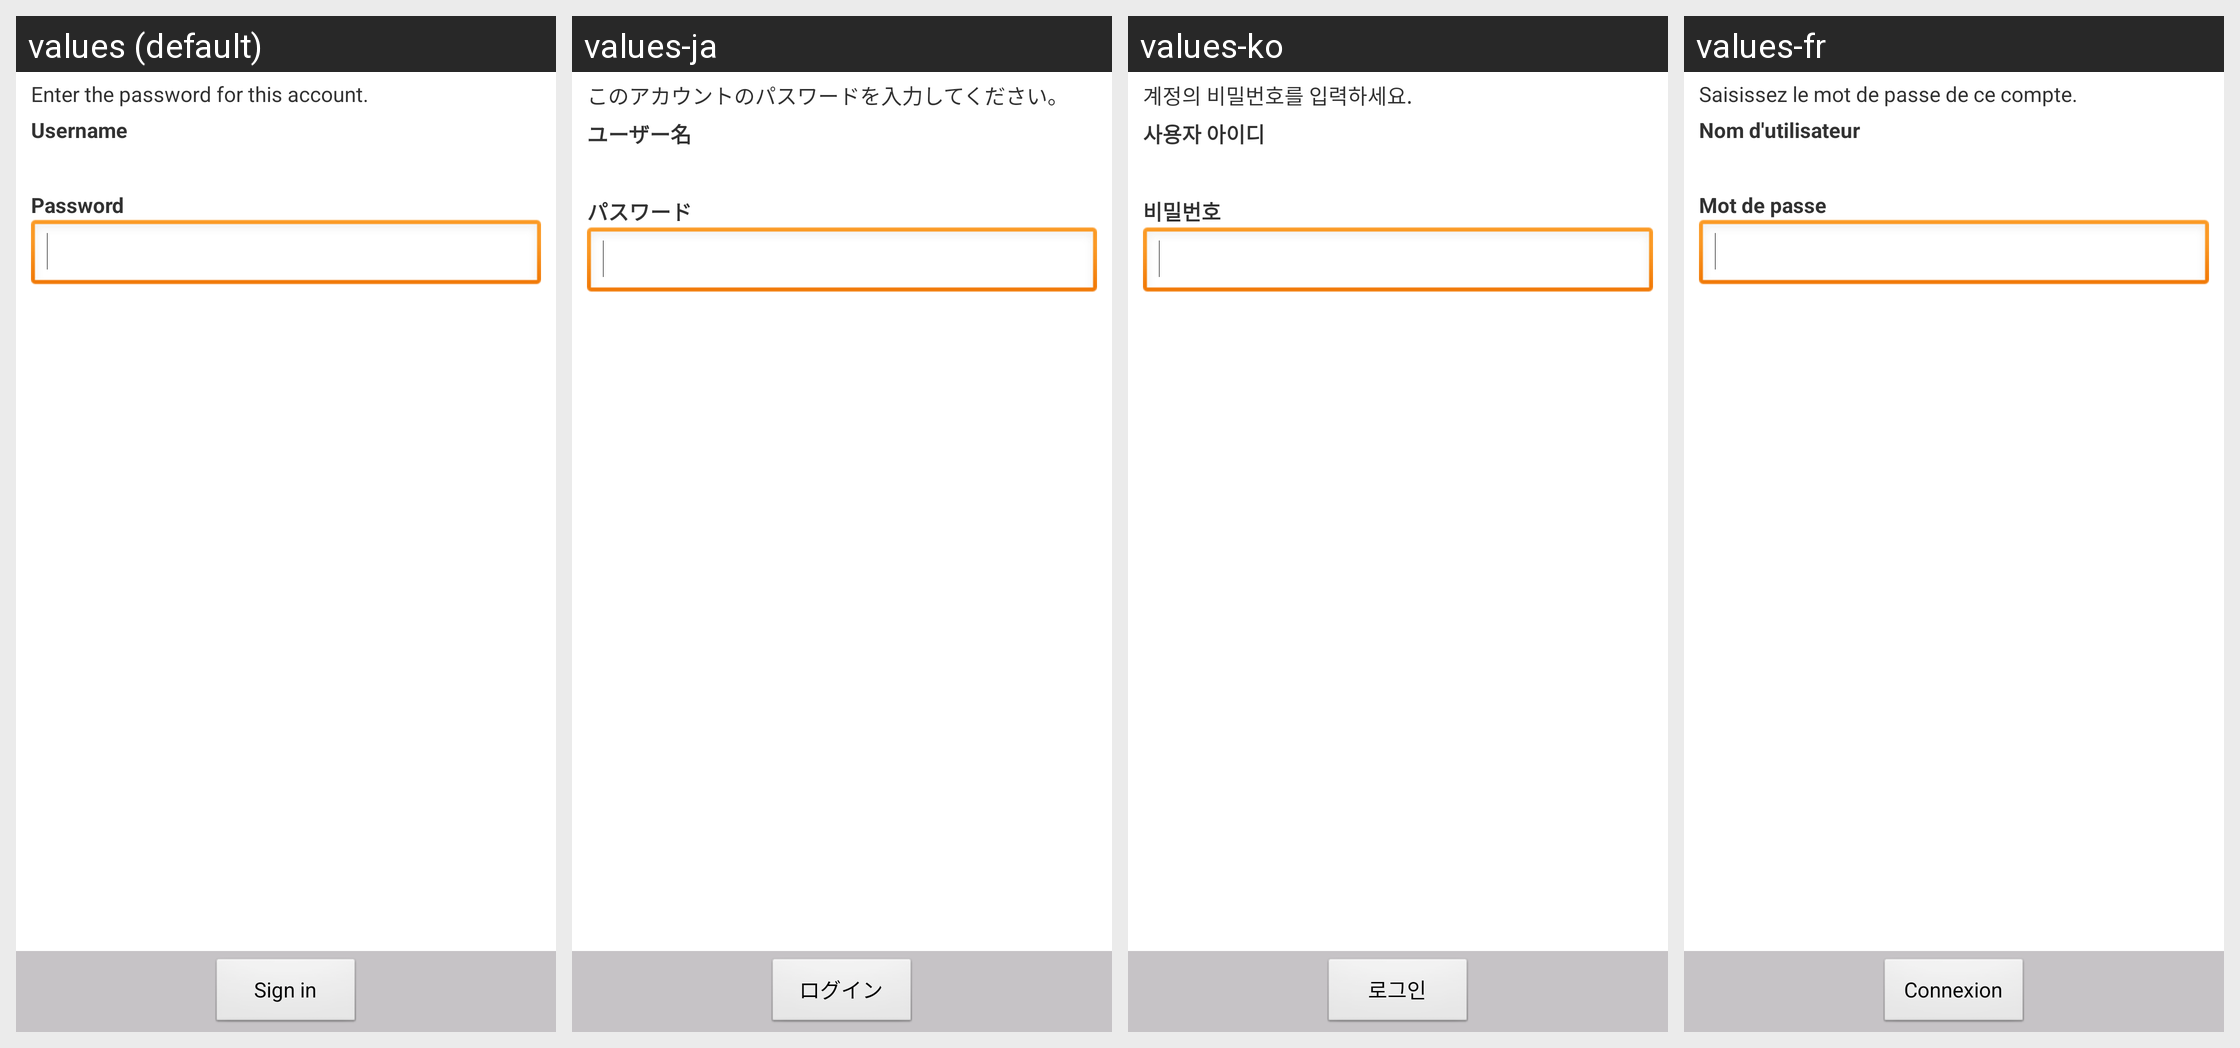

For this localized Android screen grid, give each drawn string resource with its value in every locale shown.
Android screen res/layout/login_dialog.xml rendered under 4 locales, left to right: values (default), values-ja, values-ko, values-fr. Device: Nexus 5 (rendered at 1080×1920; each locale shown at half size, 540×960, under a caption strip naming it); theme Theme.
Other locales in the repository, not shown: values-cs, values-da, values-de, values-el, values-es, values-it, values-nb, values-nl, values-pl, values-pt, values-ru, values-sv, values-tr, values-zh-rCN, values-zh-rTW.
Strings drawn on this screen, with the default value and each locale's value (text and hints the layout hard-codes, and strings that could not be matched under every locale, appear in the picture but are not listed):

authenticator_activity_loginfail_text_pwmissing
  values: Enter the password for this account.
  values-ja: このアカウントのパスワードを入力してください。
  values-ko: 계정의 비밀번호를 입력하세요.
  values-fr: Saisissez le mot de passe de ce compte.

authenticator_activity_username_label
  values: Username
  values-ja: ユーザー名
  values-ko: 사용자 아이디
  values-fr: Nom d'utilisateur

authenticator_activity_password_label
  values: Password
  values-ja: パスワード
  values-ko: 비밀번호
  values-fr: Mot de passe

authenticator_activity_ok_button
  values: Sign in
  values-ja: ログイン
  values-ko: 로그인
  values-fr: Connexion
